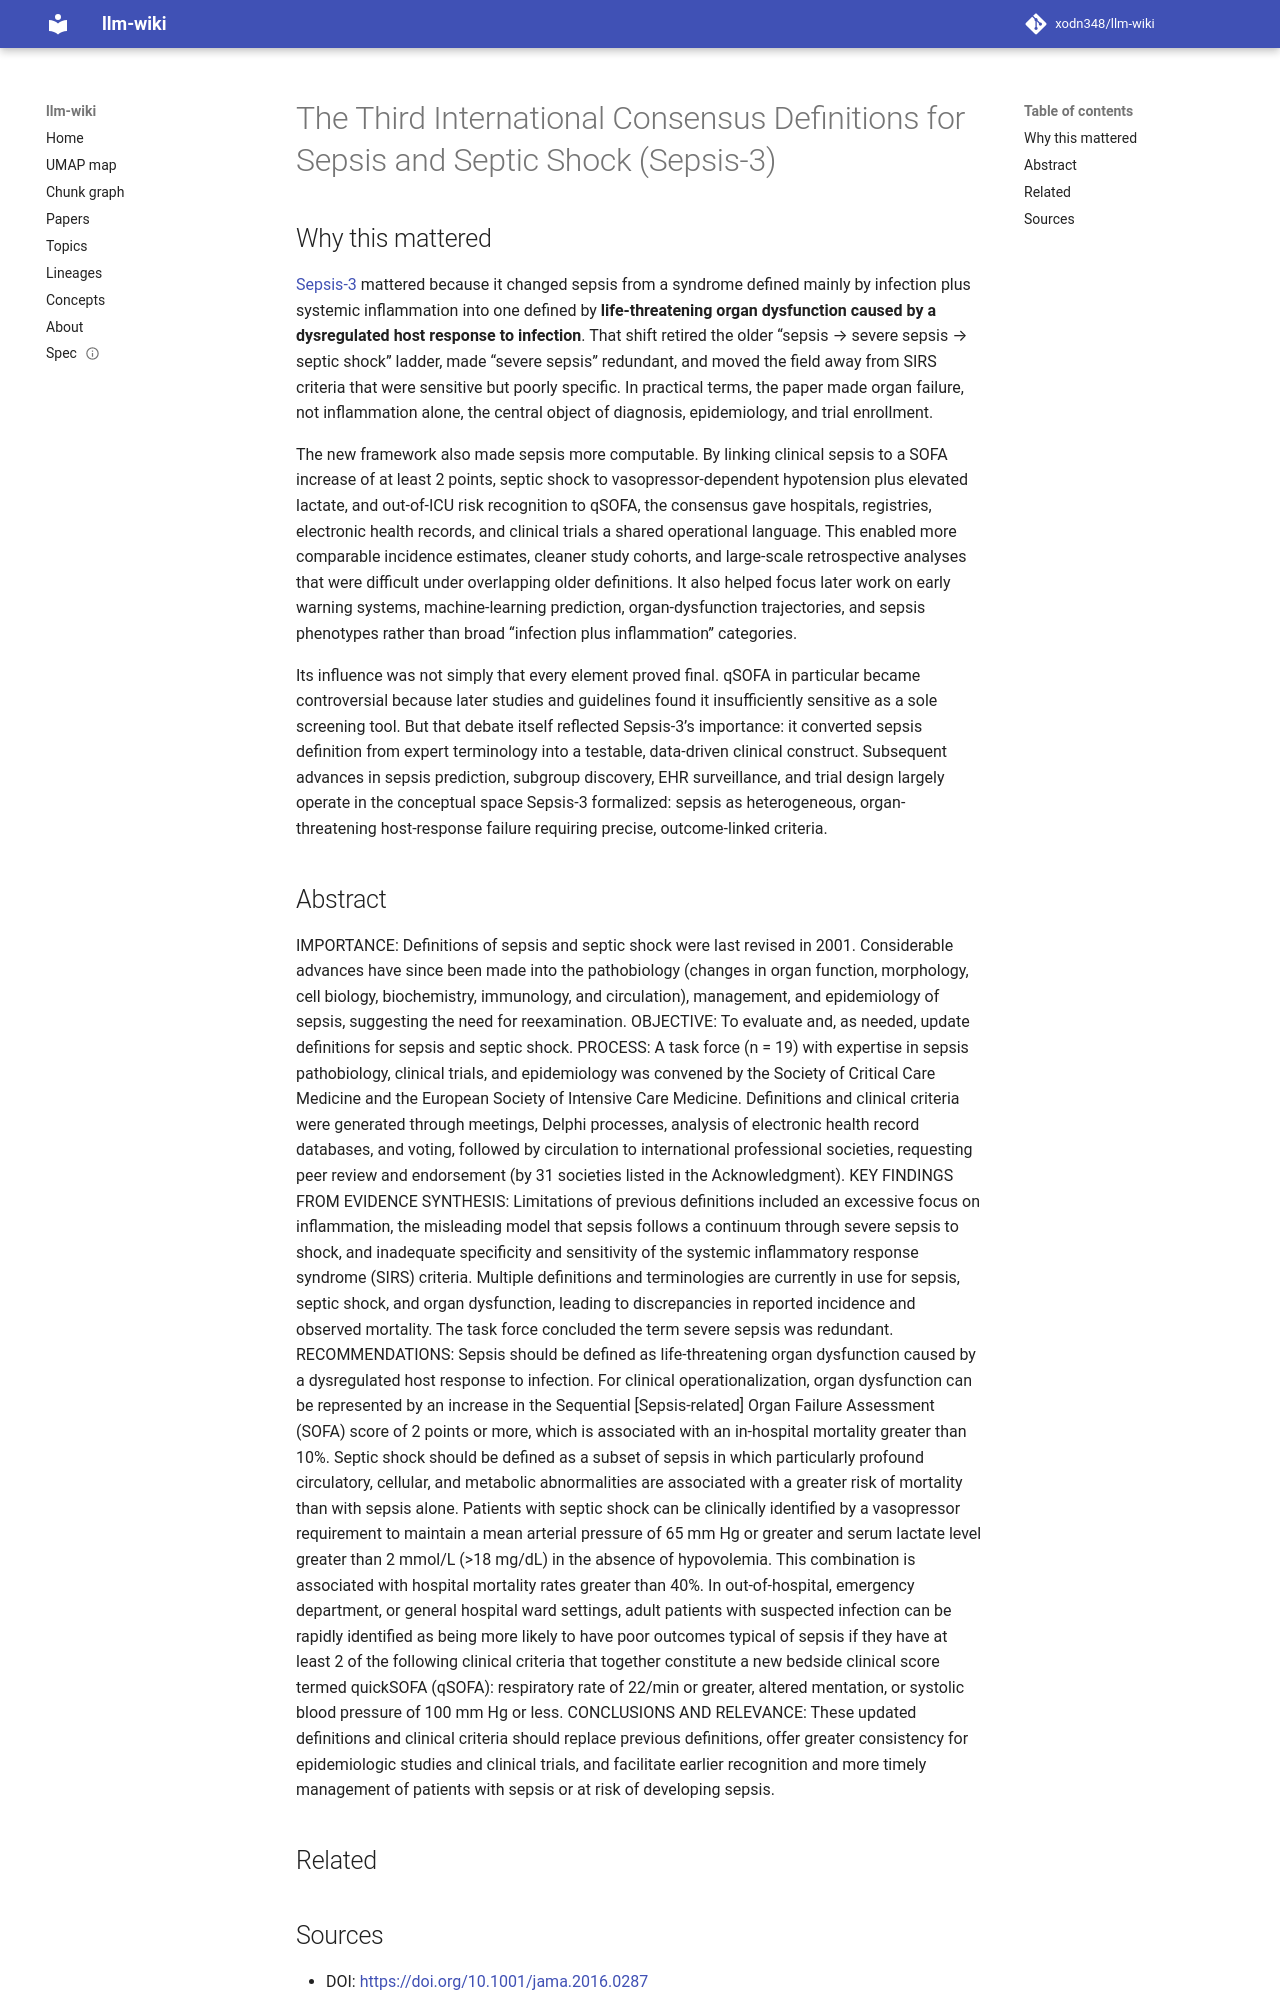

repository: xodn348/llm-wiki · page: paper/10_1001_jama_2016_0287/index.html · generator: mkdocs

---
title: The Third International Consensus Definitions for Sepsis and Septic Shock (Sepsis-3)
doi: 10.1001/jama.2016.0287
openalex_id: https://openalex.org/W2280404143
year: 2016
venue: JAMA
authors: Mervyn Singer, Clifford S. Deutschman, Christopher W. Seymour, Manu Shankar‐Hari,
  Djillali Annane, Michael Bauer, Rinaldo Bellomo, Gordon R. Bernard
citations: 27508
fleming_tier: true
concepts:
- Sepsis
- Medicine
- Septic shock
- Intensive care medicine
- Organ dysfunction
- Systemic inflammatory response syndrome
- SOFA score
- Epidemiology
- Shock (circulatory)
- Immunology
---

# The Third International Consensus Definitions for Sepsis and Septic Shock (Sepsis-3)

## Why this mattered

[Sepsis-3](https://jamanetwork.com/journals/jama/fullarticle/2492881) mattered because it changed sepsis from a syndrome defined mainly by infection plus systemic inflammation into one defined by **life-threatening organ dysfunction caused by a dysregulated host response to infection**. That shift retired the older “sepsis → severe sepsis → septic shock” ladder, made “severe sepsis” redundant, and moved the field away from SIRS criteria that were sensitive but poorly specific. In practical terms, the paper made organ failure, not inflammation alone, the central object of diagnosis, epidemiology, and trial enrollment.

The new framework also made sepsis more computable. By linking clinical sepsis to a SOFA increase of at least 2 points, septic shock to vasopressor-dependent hypotension plus elevated lactate, and out-of-ICU risk recognition to qSOFA, the consensus gave hospitals, registries, electronic health records, and clinical trials a shared operational language. This enabled more comparable incidence estimates, cleaner study cohorts, and large-scale retrospective analyses that were difficult under overlapping older definitions. It also helped focus later work on early warning systems, machine-learning prediction, organ-dysfunction trajectories, and sepsis phenotypes rather than broad “infection plus inflammation” categories.

Its influence was not simply that every element proved final. qSOFA in particular became controversial because later studies and guidelines found it insufficiently sensitive as a sole screening tool. But that debate itself reflected Sepsis-3’s importance: it converted sepsis definition from expert terminology into a testable, data-driven clinical construct. Subsequent advances in sepsis prediction, subgroup discovery, EHR surveillance, and trial design largely operate in the conceptual space Sepsis-3 formalized: sepsis as heterogeneous, organ-threatening host-response failure requiring precise, outcome-linked criteria.
